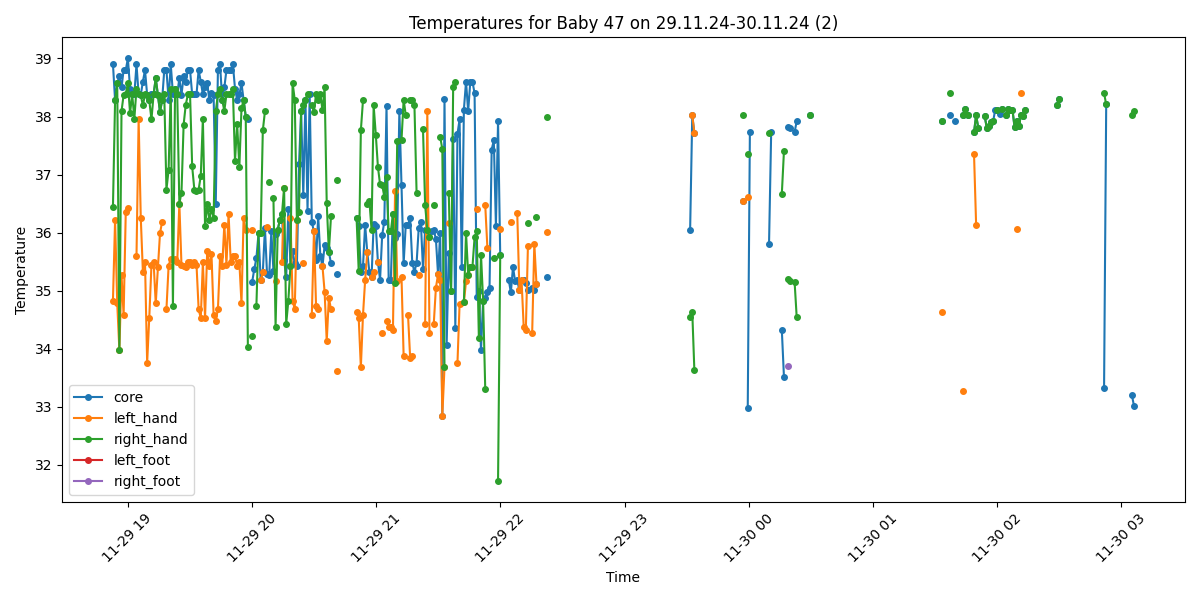

The file beside this chart, header and first rows:
Process, Image Path, core, left_hand, right_hand, left_foot, right_foot, limbs_avg, core_minus_limbs, diagnosis
True, /data/uabcvmsc/shared/newborn/47/29.11.2…, 38.9, 34.83, 36.45, , , 35.64, 3.26, Fever and Peripheral shutdown
True, /data/uabcvmsc/shared/newborn/47/29.11.2…, 38.28, 36.22, 38.28, , , 37.25, 1.03, Fever
True, /data/uabcvmsc/shared/newborn/47/29.11.2…, 38.57, 34.78, 38.57, , , 36.67, 1.9, Fever
True, /data/uabcvmsc/shared/newborn/47/29.11.2…, 38.7, 33.98, 33.98, , , 33.98, 4.72, Fever and Peripheral shutdown
True, /data/uabcvmsc/shared/newborn/47/29.11.2…, 38.5, 35.27, 38.09, , , 36.68, 1.82, Fever
True, /data/uabcvmsc/shared/newborn/47/29.11.2…, 38.8, 34.58, 38.37, , , 36.47, 2.33, Fever
True, /data/uabcvmsc/shared/newborn/47/29.11.2…, 38.8, 36.35, 38.39, , , 37.37, 1.43, Fever
True, /data/uabcvmsc/shared/newborn/47/29.11.2…, 39.0, 36.43, 38.57, , , 37.5, 1.5, Fever
True, /data/uabcvmsc/shared/newborn/47/29.11.2…, 38.48, , 38.06, , , 38.06, 0.42, Fever
True, /data/uabcvmsc/shared/newborn/47/29.11.2…, 38.38, , 38.38, , , 38.38, 0.0, Fever
True, /data/uabcvmsc/shared/newborn/47/29.11.2…, 38.38, , 37.96, , , 37.96, 0.42, Fever
True, /data/uabcvmsc/shared/newborn/47/29.11.2…, 38.9, 35.59, 38.48, , , 37.03, 1.87, Fever
True, /data/uabcvmsc/shared/newborn/47/29.11.2…, 38.38, 37.95, 38.38, , , 38.17, 0.21, Fever
True, /data/uabcvmsc/shared/newborn/47/29.11.2…, 38.37, 36.26, 38.37, , , 37.32, 1.05, Fever
True, /data/uabcvmsc/shared/newborn/47/29.11.2…, 38.6, 35.33, 38.19, , , 36.76, 1.84, Fever
True, /data/uabcvmsc/shared/newborn/47/29.11.2…, 38.8, 35.49, 38.38, , , 36.94, 1.86, Fever
True, /data/uabcvmsc/shared/newborn/47/29.11.2…, 38.37, 33.76, 38.37, , , 36.06, 2.31, Fever
True, /data/uabcvmsc/shared/newborn/47/29.11.2…, 38.28, 34.53, 38.28, , , 36.4, 1.88, Fever
True, /data/uabcvmsc/shared/newborn/47/29.11.2…, 38.38, 35.45, 37.95, , , 36.7, 1.68, Fever
True, /data/uabcvmsc/shared/newborn/47/29.11.2…, 38.38, 35.49, 38.38, , , 36.94, 1.44, Fever
True, /data/uabcvmsc/shared/newborn/47/29.11.2…, 38.66, 34.78, 38.66, , , 36.72, 1.94, Fever
True, /data/uabcvmsc/shared/newborn/47/29.11.2…, 38.37, 35.4, 38.37, , , 36.88, 1.49, Fever
True, /data/uabcvmsc/shared/newborn/47/29.11.2…, 38.08, 35.99, 38.08, , , 37.03, 1.05, Fever
True, /data/uabcvmsc/shared/newborn/47/29.11.2…, 38.28, 36.19, 38.28, , , 37.24, 1.04, Fever
True, /data/uabcvmsc/shared/newborn/47/29.11.2…, 38.8, , 38.38, , , 38.38, 0.42, Fever
True, /data/uabcvmsc/shared/newborn/47/29.11.2…, 38.8, 34.68, 36.74, , , 35.71, 3.09, Fever and Peripheral shutdown
True, /data/uabcvmsc/shared/newborn/47/29.11.2…, 38.29, 35.43, 37.08, , , 36.25, 2.04, Fever
True, /data/uabcvmsc/shared/newborn/47/29.11.2…, 38.9, 35.55, 38.48, , , 37.02, 1.88, Fever
True, /data/uabcvmsc/shared/newborn/47/29.11.2…, 38.39, 35.53, 34.73, , , 35.13, 3.26, Fever and Peripheral shutdown
True, /data/uabcvmsc/shared/newborn/47/29.11.2…, 38.47, 35.54, 38.47, , , 37.0, 1.47, Fever
True, /data/uabcvmsc/shared/newborn/47/29.11.2…, 38.38, 35.49, 38.38, , , 36.94, 1.44, Fever
True, /data/uabcvmsc/shared/newborn/47/29.11.2…, 38.66, 36.5, 36.5, , , 36.5, 2.16, Fever
True, /data/uabcvmsc/shared/newborn/47/29.11.2…, 38.37, 35.44, 36.69, , , 36.06, 2.31, Fever
True, /data/uabcvmsc/shared/newborn/47/29.11.2…, 38.7, 35.42, 37.86, , , 36.64, 2.06, Fever
True, /data/uabcvmsc/shared/newborn/47/29.11.2…, 38.6, 35.41, 38.2, , , 36.8, 1.8, Fever
True, /data/uabcvmsc/shared/newborn/47/29.11.2…, 38.8, 35.49, 38.38, , , 36.94, 1.86, Fever
True, /data/uabcvmsc/shared/newborn/47/29.11.2…, 38.8, 35.49, 38.38, , , 36.94, 1.86, Fever
True, /data/uabcvmsc/shared/newborn/47/29.11.2…, 38.38, 35.45, 37.14, , , 36.3, 2.08, Fever
True, /data/uabcvmsc/shared/newborn/47/29.11.2…, 38.38, 35.49, 36.74, , , 36.12, 2.26, Fever
True, /data/uabcvmsc/shared/newborn/47/29.11.2…, 38.38, 35.45, 36.72, , , 36.08, 2.3, Fever
True, /data/uabcvmsc/shared/newborn/47/29.11.2…, 38.8, 34.68, 36.74, , , 35.71, 3.09, Fever and Peripheral shutdown
True, /data/uabcvmsc/shared/newborn/47/29.11.2…, 38.6, 34.53, 36.98, , , 35.75, 2.85, Fever and Peripheral shutdown
True, /data/uabcvmsc/shared/newborn/47/29.11.2…, 38.38, 35.49, 37.96, , , 36.72, 1.66, Fever
True, /data/uabcvmsc/shared/newborn/47/29.11.2…, 38.5, 34.53, 36.11, , , 35.32, 3.18, Fever and Peripheral shutdown
True, /data/uabcvmsc/shared/newborn/47/29.11.2…, 38.58, 35.68, 36.49, , , 36.08, 2.5, Fever
True, /data/uabcvmsc/shared/newborn/47/29.11.2…, 38.28, 35.42, 36.22, , , 35.82, 2.46, Fever
True, /data/uabcvmsc/shared/newborn/47/29.11.2…, 38.4, 35.64, 36.41, , , 36.02, 2.38, Fever
True, /data/uabcvmsc/shared/newborn/47/29.11.2…, 38.37, 34.58, 36.26, , , 35.42, 2.95, Fever and Peripheral shutdown
True, /data/uabcvmsc/shared/newborn/47/29.11.2…, 36.49, 34.48, 38.09, , , 36.28, 0.21, Normal
True, /data/uabcvmsc/shared/newborn/47/29.11.2…, 38.8, 34.68, 38.38, , , 36.53, 2.27, Fever
True, /data/uabcvmsc/shared/newborn/47/29.11.2…, 38.9, 35.59, 38.48, , , 37.03, 1.87, Fever
True, /data/uabcvmsc/shared/newborn/47/29.11.2…, 38.28, 35.42, 38.28, , , 36.85, 1.43, Fever
True, /data/uabcvmsc/shared/newborn/47/29.11.2…, 38.5, 36.14, 38.1, , , 37.12, 1.38, Fever
True, /data/uabcvmsc/shared/newborn/47/29.11.2…, 38.8, 35.45, 38.38, , , 36.92, 1.88, Fever
True, /data/uabcvmsc/shared/newborn/47/29.11.2…, 38.8, 36.32, 38.38, , , 37.35, 1.45, Fever
True, /data/uabcvmsc/shared/newborn/47/29.11.2…, 38.8, 35.49, 38.38, , , 36.94, 1.86, Fever
True, /data/uabcvmsc/shared/newborn/47/29.11.2…, 38.9, 35.59, 38.48, , , 37.03, 1.87, Fever
True, /data/uabcvmsc/shared/newborn/47/29.11.2…, 38.48, 35.59, 37.23, , , 36.41, 2.07, Fever
True, /data/uabcvmsc/shared/newborn/47/29.11.2…, 38.29, 35.43, 37.87, , , 36.65, 1.64, Fever
True, /data/uabcvmsc/shared/newborn/47/29.11.2…, 38.38, 35.49, 37.13, , , 36.31, 2.07, Fever
... 440 more rows
